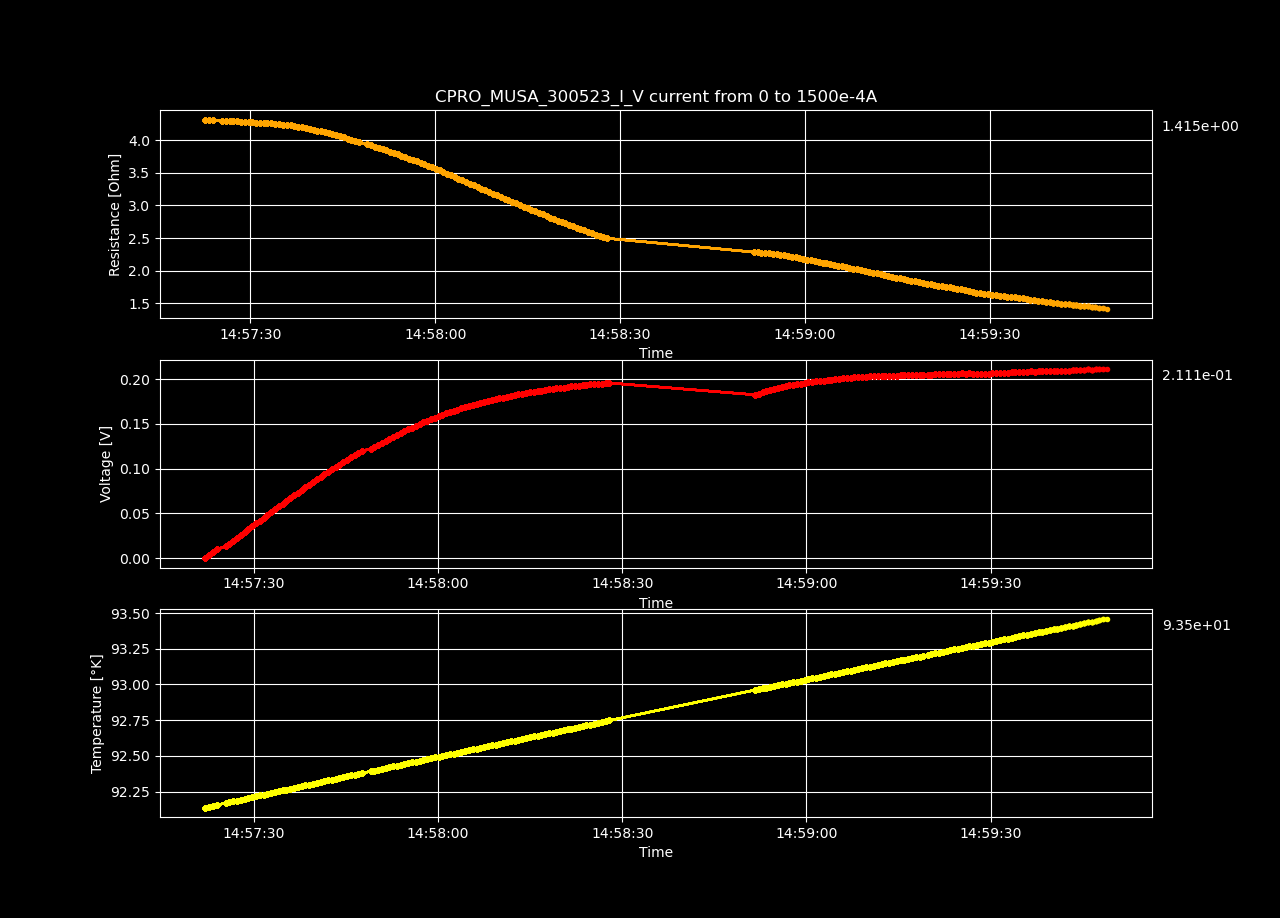

The file beside this chart, header and first rows:
Datetime, Temperature [K], Voltage [V], Resistance [𝛀], Current Source [A], Electric Field [V/cm], Restivity [𝛀 cm], Current Density [A/cm2]
2023-05-30 14:57:22.048833, 92.14, 4.31383785e-06, inf, 0.0, 8.29584201923077e-05, inf, 0.0
2023-05-30 14:57:22.673935, 92.14, 0.003257, 4.321, 0.0007538, 0.06263, 7.395, 0.008469
2023-05-30 14:57:23.304921, 92.15, 0.006507, 4.316, 0.001508, 0.1251, 7.387, 0.01694
2023-05-30 14:57:23.929406, 92.16, 0.009751, 4.312, 0.002261, 0.1875, 7.381, 0.02541
2023-05-30 14:57:25.392755, 92.17, 0.01298, 4.305, 0.003015, 0.2496, 7.369, 0.03388
2023-05-30 14:57:26.019942, 92.17, 0.01622, 4.303, 0.003769, 0.3119, 7.365, 0.04235
2023-05-30 14:57:26.647219, 92.18, 0.01945, 4.3, 0.004523, 0.374, 7.359, 0.05082
2023-05-30 14:57:27.258052, 92.19, 0.02267, 4.297, 0.005276, 0.436, 7.354, 0.05929
2023-05-30 14:57:27.882275, 92.19, 0.02589, 4.294, 0.00603, 0.4979, 7.349, 0.06775
2023-05-30 14:57:28.487166, 92.2, 0.02911, 4.291, 0.006784, 0.5597, 7.343, 0.07622
2023-05-30 14:57:29.100454, 92.21, 0.03232, 4.287, 0.007538, 0.6215, 7.338, 0.08469
2023-05-30 14:57:29.724805, 92.21, 0.03551, 4.283, 0.008291, 0.6829, 7.33, 0.09316
2023-05-30 14:57:30.352418, 92.22, 0.0387, 4.279, 0.009045, 0.7442, 7.323, 0.1016
2023-05-30 14:57:30.963945, 92.22, 0.04188, 4.274, 0.009799, 0.8055, 7.316, 0.1101
2023-05-30 14:57:31.571412, 92.23, 0.04509, 4.272, 0.01055, 0.867, 7.312, 0.1186
2023-05-30 14:57:32.180967, 92.23, 0.04827, 4.269, 0.01131, 0.9283, 7.307, 0.127
2023-05-30 14:57:32.789769, 92.24, 0.05145, 4.266, 0.01206, 0.9894, 7.301, 0.1355
2023-05-30 14:57:33.420127, 92.25, 0.05462, 4.262, 0.01281, 1.05, 7.295, 0.144
2023-05-30 14:57:34.040560, 92.25, 0.05774, 4.256, 0.01357, 1.11, 7.284, 0.1524
2023-05-30 14:57:34.661068, 92.26, 0.06086, 4.249, 0.01432, 1.17, 7.273, 0.1609
2023-05-30 14:57:35.277804, 92.26, 0.06397, 4.243, 0.01508, 1.23, 7.263, 0.1694
2023-05-30 14:57:35.903259, 92.27, 0.06708, 4.238, 0.01583, 1.29, 7.253, 0.1779
2023-05-30 14:57:36.529395, 92.28, 0.07015, 4.23, 0.01658, 1.349, 7.24, 0.1863
2023-05-30 14:57:37.145545, 92.28, 0.07319, 4.221, 0.01734, 1.407, 7.225, 0.1948
2023-05-30 14:57:37.768923, 92.29, 0.07621, 4.213, 0.01809, 1.466, 7.21, 0.2033
2023-05-30 14:57:38.384641, 92.29, 0.07919, 4.202, 0.01884, 1.523, 7.192, 0.2117
2023-05-30 14:57:39.009675, 92.3, 0.08213, 4.191, 0.0196, 1.579, 7.173, 0.2202
2023-05-30 14:57:39.642128, 92.3, 0.08502, 4.177, 0.02035, 1.635, 7.15, 0.2287
2023-05-30 14:57:40.266657, 92.31, 0.0879, 4.165, 0.02111, 1.69, 7.128, 0.2371
2023-05-30 14:57:40.882847, 92.32, 0.09075, 4.151, 0.02186, 1.745, 7.105, 0.2456
2023-05-30 14:57:41.492004, 92.32, 0.09358, 4.138, 0.02261, 1.8, 7.083, 0.2541
2023-05-30 14:57:42.115887, 92.33, 0.09636, 4.124, 0.02337, 1.853, 7.058, 0.2625
2023-05-30 14:57:42.723198, 92.33, 0.09916, 4.111, 0.02412, 1.907, 7.036, 0.271
2023-05-30 14:57:43.325655, 92.34, 0.1018, 4.094, 0.02487, 1.958, 7.007, 0.2795
2023-05-30 14:57:43.933266, 92.35, 0.1045, 4.078, 0.02563, 2.01, 6.979, 0.288
2023-05-30 14:57:44.535039, 92.35, 0.1072, 4.063, 0.02638, 2.061, 6.953, 0.2964
2023-05-30 14:57:45.178796, 92.36, 0.1098, 4.047, 0.02714, 2.112, 6.927, 0.3049
2023-05-30 14:57:45.798347, 92.36, 0.1124, 4.03, 0.02789, 2.161, 6.897, 0.3134
2023-05-30 14:57:46.418208, 92.37, 0.115, 4.013, 0.02864, 2.211, 6.869, 0.3218
2023-05-30 14:57:47.036651, 92.37, 0.1174, 3.995, 0.0294, 2.258, 6.837, 0.3303
2023-05-30 14:57:47.651649, 92.38, 0.1199, 3.977, 0.03015, 2.306, 6.806, 0.3388
2023-05-30 14:57:48.998409, 92.39, 0.1218, 3.94, 0.0309, 2.341, 6.743, 0.3472
2023-05-30 14:57:49.615544, 92.4, 0.1243, 3.926, 0.03166, 2.39, 6.719, 0.3557
2023-05-30 14:57:50.225363, 92.4, 0.1266, 3.906, 0.03241, 2.435, 6.686, 0.3642
2023-05-30 14:57:50.850756, 92.41, 0.1289, 3.888, 0.03317, 2.48, 6.654, 0.3726
2023-05-30 14:57:51.449941, 92.41, 0.1312, 3.869, 0.03392, 2.524, 6.622, 0.3811
2023-05-30 14:57:52.049493, 92.42, 0.1335, 3.849, 0.03467, 2.567, 6.588, 0.3896
2023-05-30 14:57:52.685283, 92.43, 0.1356, 3.827, 0.03543, 2.607, 6.55, 0.3981
2023-05-30 14:57:53.285651, 92.43, 0.1377, 3.806, 0.03618, 2.648, 6.514, 0.4065
2023-05-30 14:57:53.900617, 92.44, 0.1398, 3.784, 0.03693, 2.688, 6.477, 0.415
2023-05-30 14:57:54.529131, 92.44, 0.1418, 3.763, 0.03769, 2.728, 6.441, 0.4235
2023-05-30 14:57:55.151229, 92.45, 0.1438, 3.742, 0.03844, 2.766, 6.404, 0.4319
2023-05-30 14:57:55.768717, 92.45, 0.1459, 3.721, 0.0392, 2.805, 6.369, 0.4404
2023-05-30 14:57:56.376860, 92.46, 0.1478, 3.7, 0.03995, 2.843, 6.333, 0.4489
2023-05-30 14:57:56.991420, 92.47, 0.1498, 3.679, 0.0407, 2.88, 6.297, 0.4573
2023-05-30 14:57:57.623267, 92.47, 0.1516, 3.656, 0.04146, 2.915, 6.258, 0.4658
2023-05-30 14:57:58.245292, 92.48, 0.1534, 3.635, 0.04221, 2.95, 6.221, 0.4743
2023-05-30 14:57:58.856838, 92.48, 0.1552, 3.612, 0.04296, 2.984, 6.181, 0.4828
2023-05-30 14:57:59.475379, 92.49, 0.1569, 3.588, 0.04372, 3.017, 6.141, 0.4912
2023-05-30 14:58:00.100569, 92.49, 0.1586, 3.567, 0.04447, 3.05, 6.104, 0.4997
... 139 more rows
